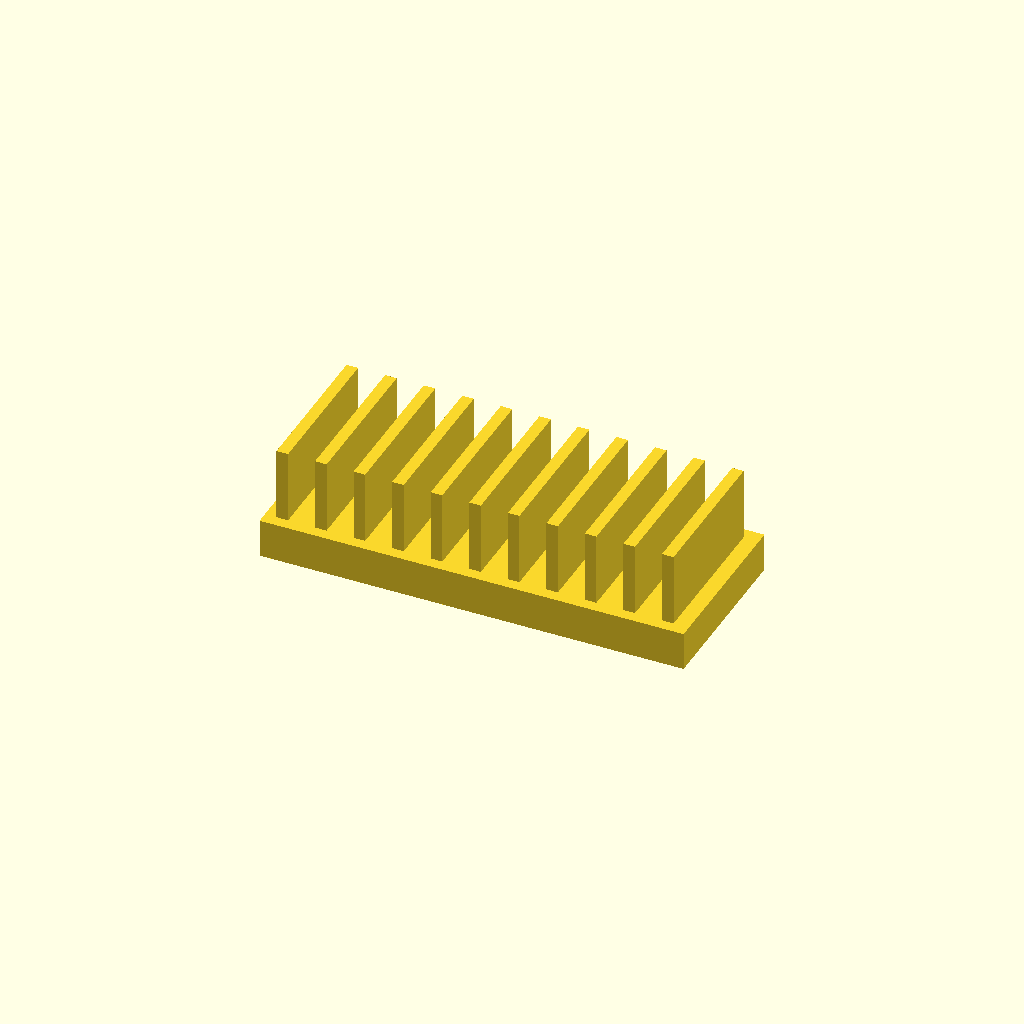
Cell 1 — every parameter at its default value.
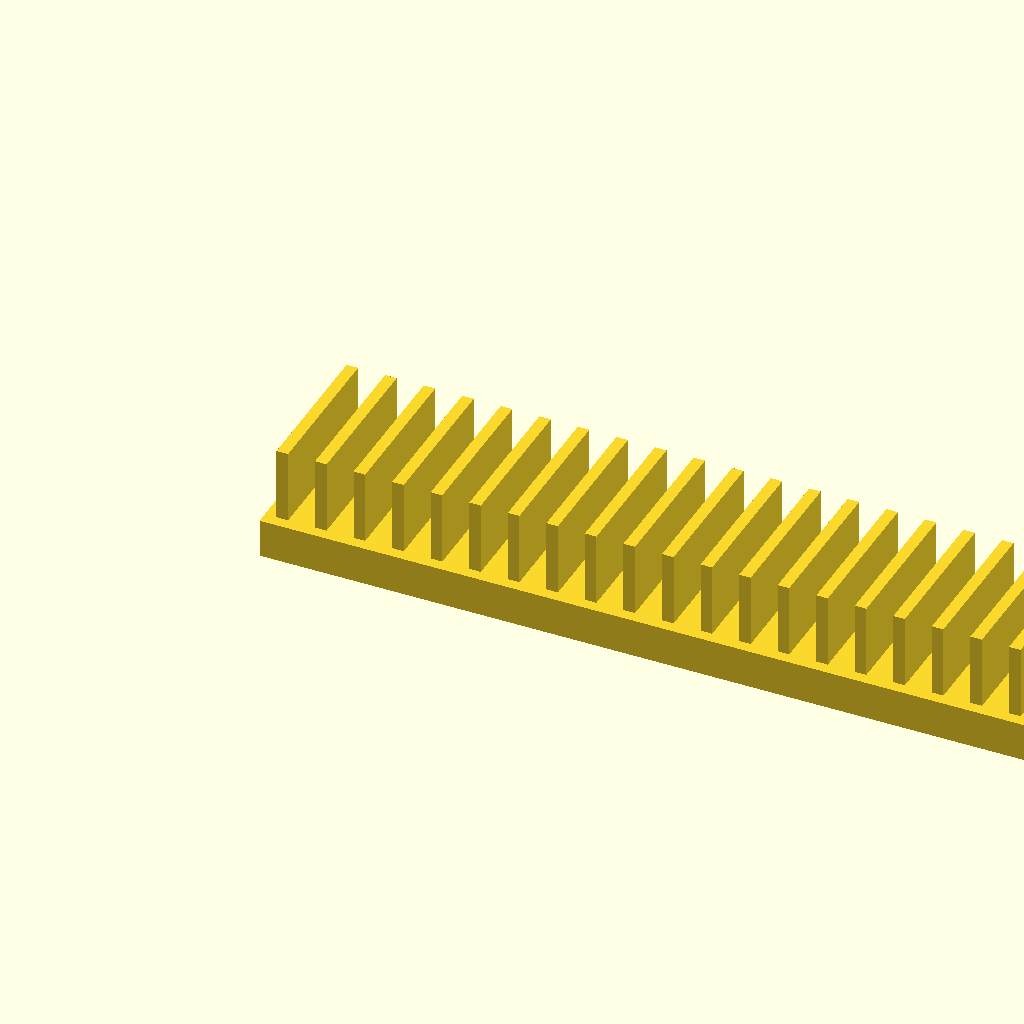
Cell 2: base_l = 220 (everything else at default).
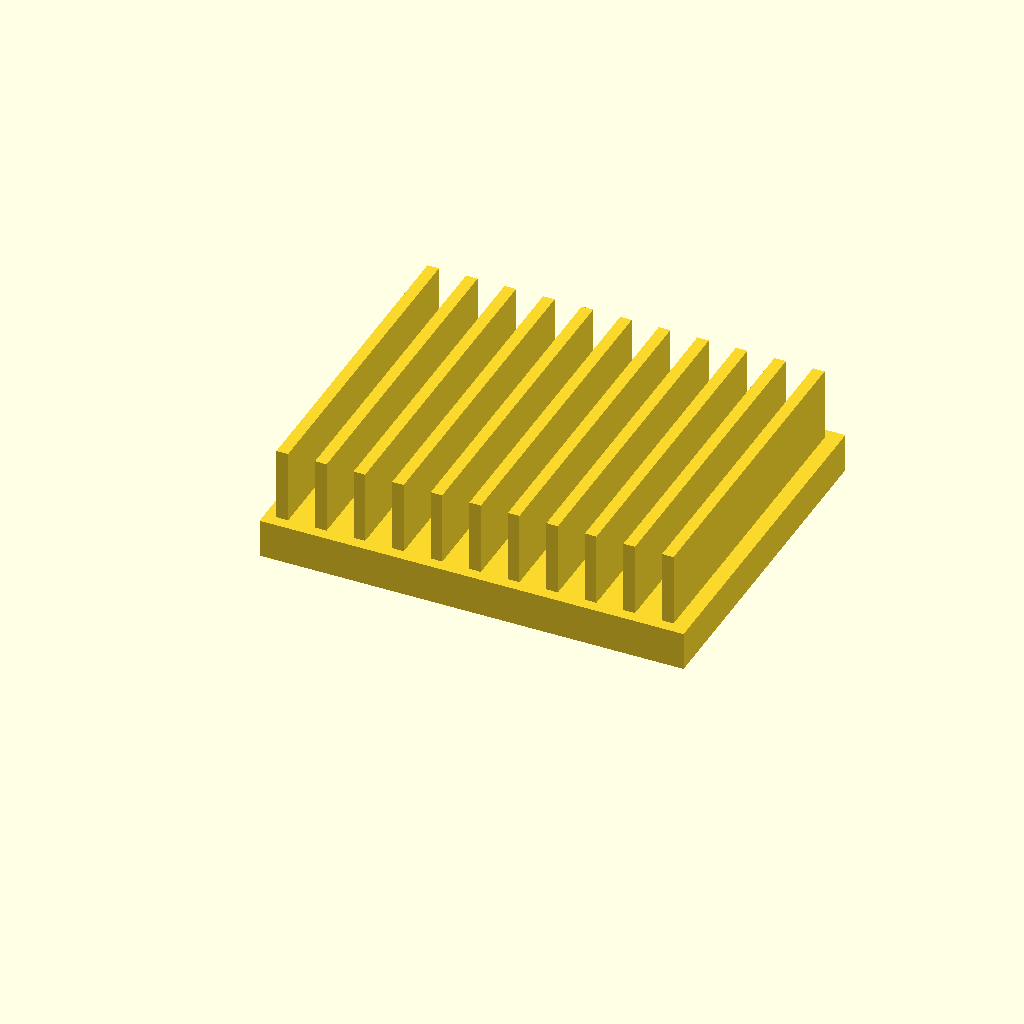
Cell 3: base_w = 90 (everything else at default).
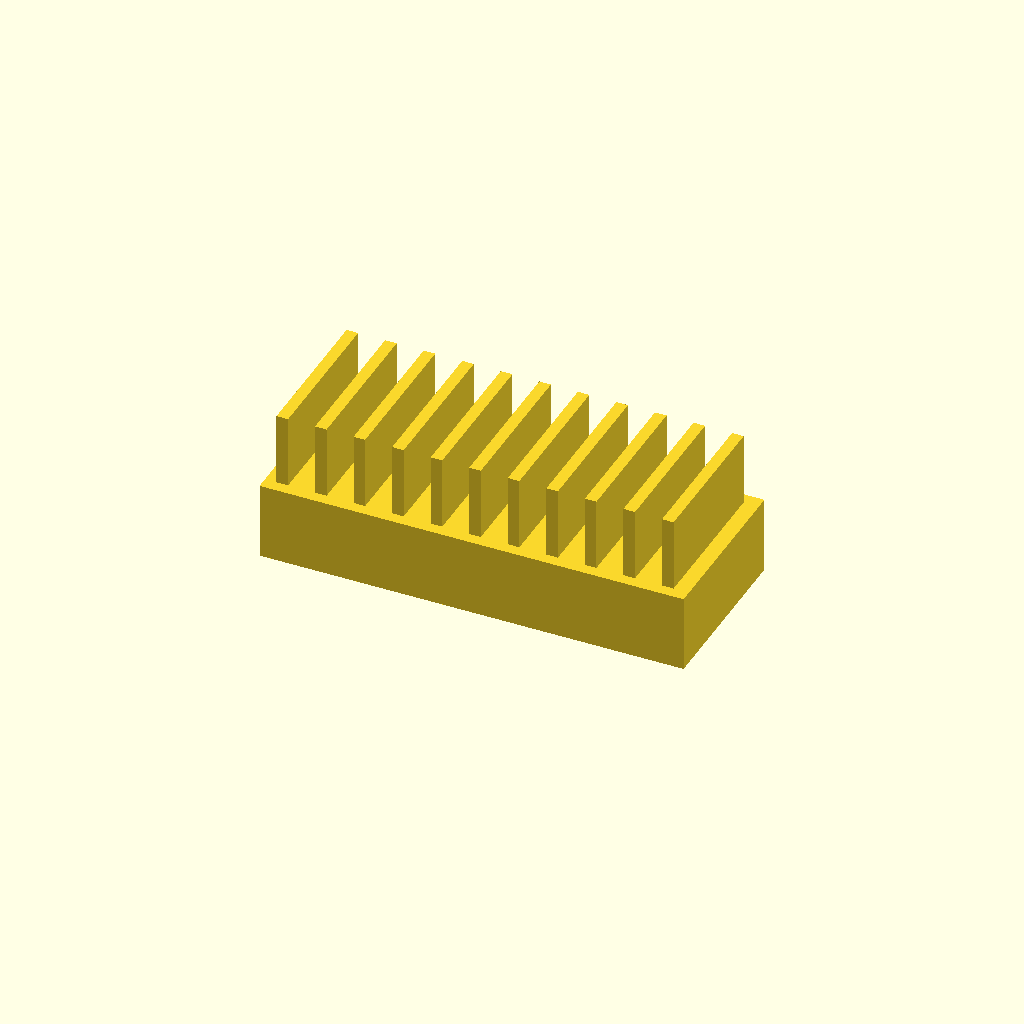
Cell 4 — base_t set to 20, the other parameters unchanged.
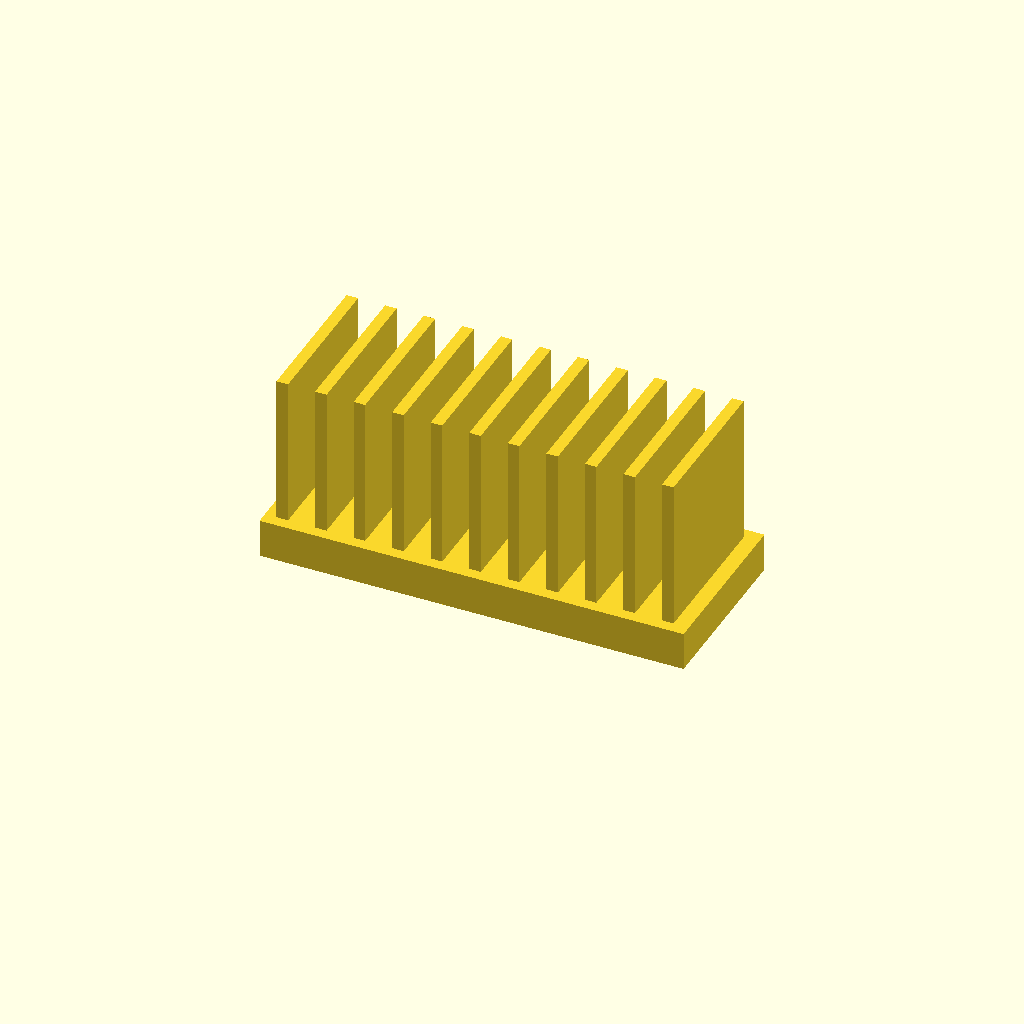
Cell 5 — fin_h set to 40, the other parameters unchanged.
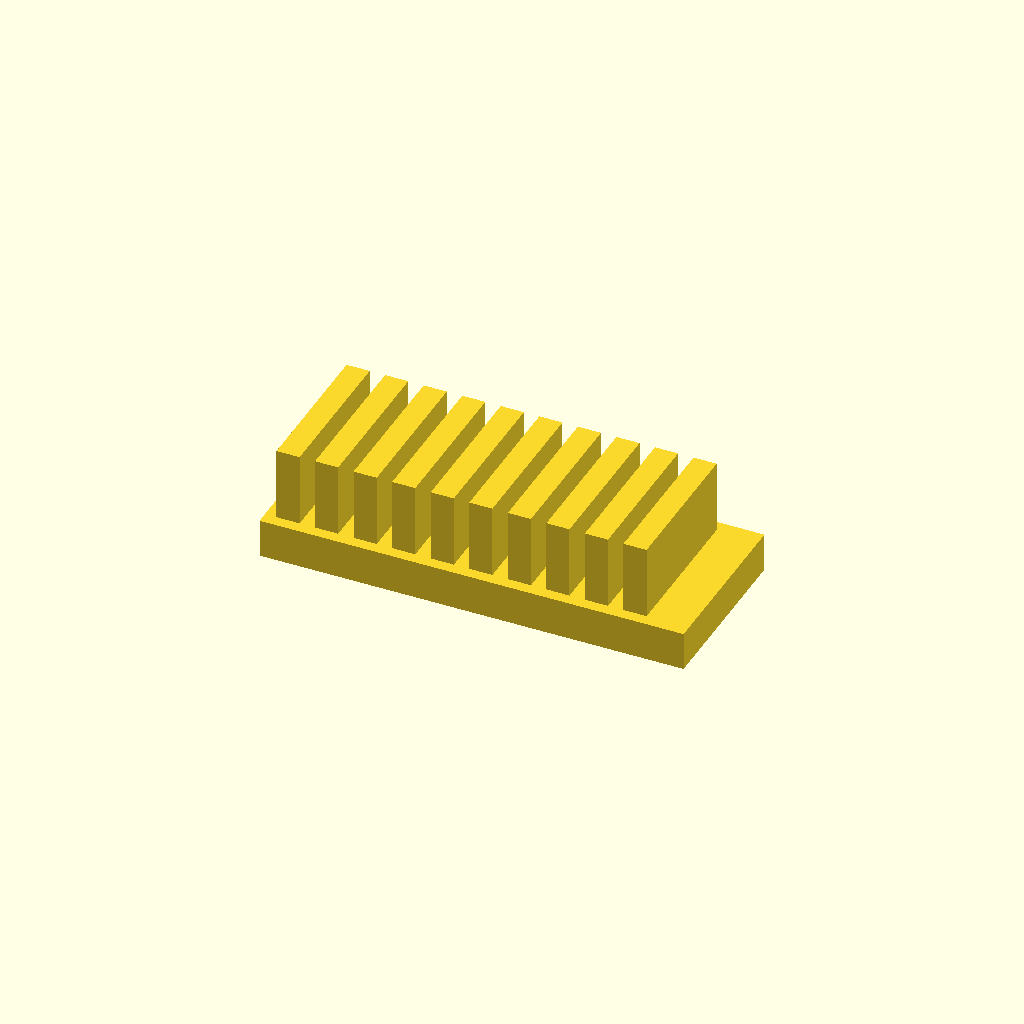
Cell 6: fin_t = 6 (everything else at default).
All cells are drawn from one camera (rotation 55°, 0°, 25°, orthographic, colour scheme Cornfield), so only the parameter changes between them.
The OpenSCAD source (optional_data/data/solid2/heatsink/part_0166.scad):
$fn = 32;

// ----------------------------------------------------------------------
// Heatsink: uniform fin block
// ----------------------------------------------------------------------

// --- parameters (mm) ---
base_l = 110;             // base length, X
base_w = 45;              // base width, Y
base_t = 10;              // base plate thickness
fin_h = 20;               // fin height above the base
fin_t = 3;                // fin thickness
edge = 3;                 // margin from the base ends
pitch = 10;               // fin pitch

n_fins = floor((base_l - 2 * edge - fin_t) / pitch) + 1;  // fin count
total_h = base_t + fin_h - 1;  // overall height

union() {
  cube([base_l, base_w, base_t]);
  for (i = [0 : n_fins - 1])
    translate([edge + i * pitch, edge, base_t - 1])
      cube([fin_t, base_w - 2 * edge, fin_h]);
}
Parameter table extracted from the source (name, type, default, range or options):
base_l: number, default 110
base_w: number, default 45
base_t: number, default 10
fin_h: number, default 20
fin_t: number, default 3
edge: number, default 3
pitch: number, default 10
